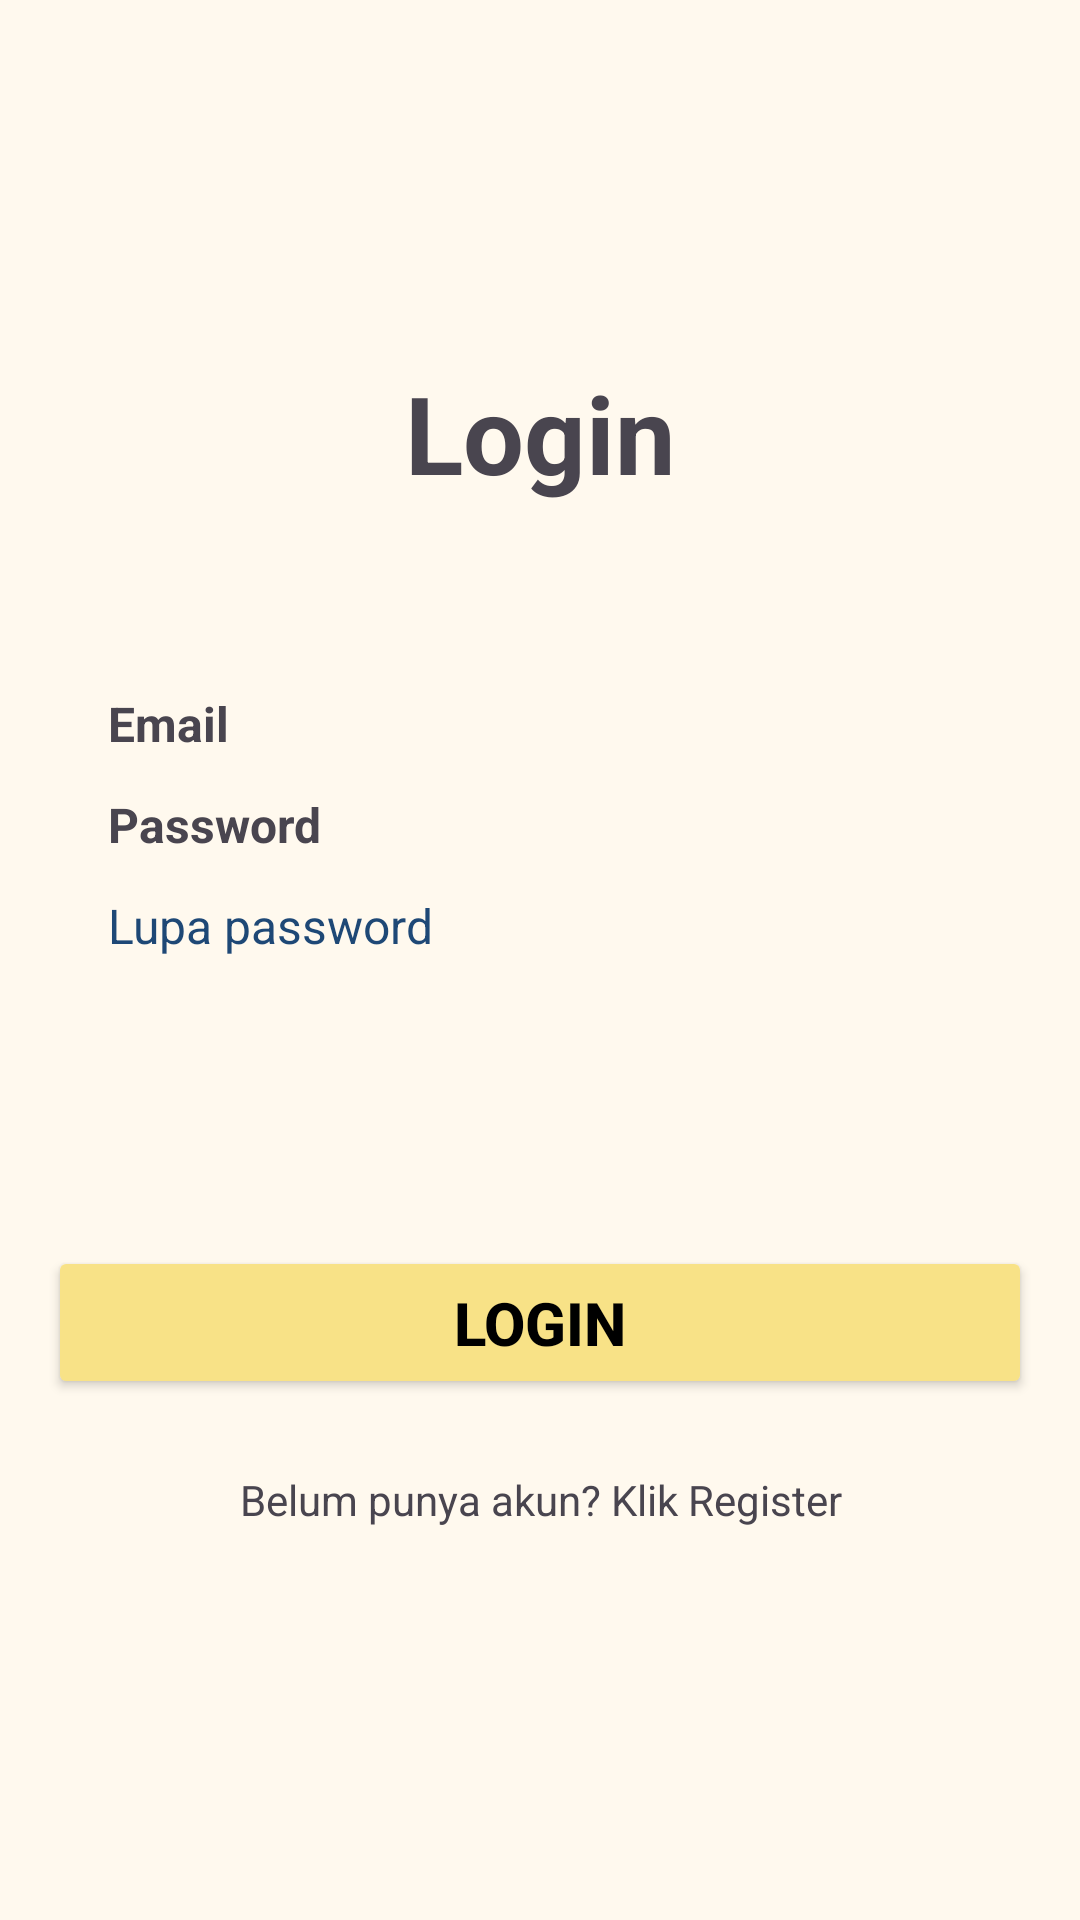

Here is an Android app screen rendered from its layout file. Give the layout XML and the strings, colors and styles it references.
<!-- AndroidManifest.xml: activity theme AppTheme -->
<!-- res/layout/activity_login.xml -->
<?xml version="1.0" encoding="utf-8"?>
<androidx.constraintlayout.widget.ConstraintLayout xmlns:android="http://schemas.android.com/apk/res/android"
    xmlns:app="http://schemas.android.com/apk/res-auto"
    xmlns:tools="http://schemas.android.com/tools"
    android:id="@+id/main"
    android:layout_width="match_parent"
    android:layout_height="match_parent"
    tools:context=".presentation.login.LoginActivity">

    <TextView
        android:id="@+id/tv_login_title"
        android:layout_width="wrap_content"
        android:layout_height="wrap_content"
        android:text="Login"
        android:textStyle="bold"
        android:textSize="36sp"
        app:layout_constraintLeft_toLeftOf="parent"
        app:layout_constraintRight_toRightOf="parent"
        app:layout_constraintTop_toTopOf="parent"
        android:layout_marginTop="120dp"/>

    <include
        android:id="@+id/layout_login"
        layout="@layout/layout_user_login"
        android:layout_width="match_parent"
        android:layout_height="wrap_content"
        android:layout_margin="16dp"
        app:layout_constraintVertical_bias="0.1"
        app:layout_constraintBottom_toBottomOf="parent"
        app:layout_constraintTop_toBottomOf="@id/tv_login_title"/>

    <FrameLayout
        android:id="@+id/fl_btn_loading_state"
        android:layout_width="match_parent"
        android:layout_height="wrap_content"
        android:padding="16dp"
        android:layout_marginTop="80dp"
        app:layout_constraintTop_toBottomOf="@id/layout_login">

        <Button
            android:id="@+id/btn_login"
            android:layout_width="match_parent"
            android:layout_height="wrap_content"
            android:text="Login"
            android:textSize="20sp"
            android:textColor="@color/md_theme_scrim"
            android:textStyle="bold"
            android:backgroundTint="@color/md_theme_primaryContainer"
            android:paddingVertical="12dp"/>

        <com.google.android.material.progressindicator.CircularProgressIndicator
            android:id="@+id/pb_loading"
            android:layout_width="match_parent"
            android:layout_height="wrap_content"
            android:layout_gravity="center"
            android:indeterminate="true"
            android:visibility="gone" />
    </FrameLayout>

    <TextView
        android:id="@+id/tv_nav_to_register"
        android:layout_width="match_parent"
        android:layout_height="wrap_content"
        android:layout_marginHorizontal="16dp"
        android:layout_marginTop="8dp"
        android:text="Belum punya akun? Klik Register"
        android:textAlignment="center"
        app:layout_constraintTop_toBottomOf="@id/fl_btn_loading_state"
        tools:layout_editor_absoluteX="16dp" />

</androidx.constraintlayout.widget.ConstraintLayout>
<!-- res/layout/layout_user_login.xml (included above) -->
<?xml version="1.0" encoding="utf-8"?>
<LinearLayout xmlns:android="http://schemas.android.com/apk/res/android"
    xmlns:tools="http://schemas.android.com/tools"
    android:layout_width="match_parent"
    android:layout_height="wrap_content"
    xmlns:app="http://schemas.android.com/apk/res-auto"
    android:orientation="vertical"
    tools:context=".presentation.login.LoginActivity">

    <TextView
        android:id="@+id/tv_email"
        android:layout_width="wrap_content"
        android:layout_height="wrap_content"
        android:layout_marginStart="20dp"
        android:layout_marginTop="12dp"
        android:text="Email"
        android:textStyle="bold"
        android:textSize="16sp"
        app:layout_constraintStart_toStartOf="parent" />

    <com.google.android.material.textfield.TextInputLayout
        android:id="@+id/til_email"
        android:layout_width="match_parent"
        android:layout_height="wrap_content"
        android:layout_marginTop="4dp"
        android:visibility="gone"
        tools:visibility="visible">

        <com.google.android.material.textfield.TextInputEditText
            android:id="@+id/et_email"
            android:layout_width="match_parent"
            android:layout_height="wrap_content"
            android:inputType="textEmailAddress" />

    </com.google.android.material.textfield.TextInputLayout>

    <TextView
        android:id="@+id/tv_password"
        android:layout_width="wrap_content"
        android:layout_height="wrap_content"
        android:layout_marginStart="20dp"
        android:layout_marginTop="12dp"
        android:text="Password"
        android:textStyle="bold"
        android:textSize="16sp"
        app:layout_constraintStart_toStartOf="parent" />

    <com.google.android.material.textfield.TextInputLayout
        android:id="@+id/til_password"
        android:layout_width="match_parent"
        android:layout_height="wrap_content"
        android:layout_marginTop="4dp"
        android:visibility="gone"
        app:passwordToggleEnabled="true"
        tools:visibility="visible">

        <com.google.android.material.textfield.TextInputEditText
            android:id="@+id/et_password"
            android:layout_width="match_parent"
            android:layout_height="wrap_content"
            android:inputType="textPassword" />

    </com.google.android.material.textfield.TextInputLayout>

    <TextView
        android:id="@+id/tv_forgot_password"
        android:layout_width="wrap_content"
        android:layout_height="wrap_content"
        android:layout_marginStart="20dp"
        android:layout_marginTop="12dp"
        android:text="Lupa password"
        android:textColor="@color/colorOnCustomColor4Container"
        android:textSize="16sp"
        app:layout_constraintStart_toStartOf="parent" />

</LinearLayout>
<!-- resources referenced by this layout -->
<resources>
  <color name="colorOnCustomColor4Container">#1E4876</color>
  <color name="md_theme_primaryContainer">#F8E287</color>
  <color name="md_theme_scrim">#000000</color>
  <color name="md_theme_primary">#6D5E0F</color>
  <color name="md_theme_onPrimary">#FFFFFF</color>
  <color name="md_theme_onPrimaryContainer">#534600</color>
  <color name="md_theme_secondary">#665E40</color>
  <color name="md_theme_onSecondary">#FFFFFF</color>
  <color name="md_theme_secondaryContainer">#EEE2BC</color>
  <color name="md_theme_onSecondaryContainer">#4E472A</color>
  <color name="md_theme_tertiary">#656015</color>
  <color name="md_theme_onTertiary">#FFFFFF</color>
  <color name="md_theme_tertiaryContainer">#ECE68D</color>
  <color name="md_theme_onTertiaryContainer">#4C4800</color>
  <color name="md_theme_error">#BA1A1A</color>
  <color name="md_theme_onError">#FFFFFF</color>
  <color name="md_theme_errorContainer">#FFDAD6</color>
  <color name="md_theme_onErrorContainer">#93000A</color>
  <color name="md_theme_background">#FFF9EE</color>
  <color name="md_theme_onBackground">#1E1B13</color>
  <color name="md_theme_surface">#FFF9EE</color>
  <color name="md_theme_onSurface">#1E1B13</color>
  <color name="md_theme_surfaceVariant">#EAE2D0</color>
  <color name="md_theme_onSurfaceVariant">#4B4739</color>
  <color name="md_theme_outline">#7C7767</color>
  <color name="md_theme_outlineVariant">#CDC6B4</color>
  <color name="md_theme_inverseSurface">#333027</color>
  <color name="md_theme_inverseOnSurface">#F7F0E2</color>
  <color name="md_theme_inversePrimary">#DBC66E</color>
  <color name="md_theme_primaryFixed">#F8E287</color>
  <color name="md_theme_onPrimaryFixed">#221B00</color>
  <color name="md_theme_primaryFixedDim">#DBC66E</color>
  <color name="md_theme_onPrimaryFixedVariant">#534600</color>
  <color name="md_theme_secondaryFixed">#EEE2BC</color>
  <color name="md_theme_onSecondaryFixed">#211B04</color>
  <color name="md_theme_secondaryFixedDim">#D1C6A1</color>
  <color name="md_theme_onSecondaryFixedVariant">#4E472A</color>
  <color name="md_theme_tertiaryFixed">#ECE68D</color>
  <color name="md_theme_onTertiaryFixed">#1E1C00</color>
  <color name="md_theme_tertiaryFixedDim">#D0CA74</color>
  <color name="md_theme_onTertiaryFixedVariant">#4C4800</color>
  <color name="md_theme_surfaceDim">#E0D9CC</color>
  <color name="md_theme_surfaceBright">#FFF9EE</color>
  <color name="md_theme_surfaceContainerLowest">#FFFFFF</color>
  <color name="md_theme_surfaceContainerLow">#FAF3E5</color>
  <color name="md_theme_surfaceContainer">#F4EDDF</color>
  <color name="md_theme_surfaceContainerHigh">#EEE8DA</color>
  <color name="md_theme_surfaceContainerHighest">#E8E2D4</color>
  <color name="colorCustomColor1">#136682</color>
  <color name="colorOnCustomColor1">#56CDFC</color>
  <color name="colorCustomColor1Container">#BEE9FF</color>
  <color name="colorOnCustomColor1Container">#004D64</color>
  <color name="colorCustomColor2">#006A69</color>
  <color name="colorOnCustomColor2">#FFFFFF</color>
  <color name="colorCustomColor2Container">#9CF1F0</color>
  <color name="colorOnCustomColor2Container">#00504F</color>
  <color name="colorCustomColor3">#715189</color>
  <color name="colorOnCustomColor3">#FFFFFF</color>
  <color name="colorCustomColor3Container">#C79CDD</color>
  <color name="colorOnCustomColor3Container">#583A6F</color>
  <color name="colorSave">#406835</color>
  <color name="colorOnSave">#FFFFFF</color>
  <color name="colorSaveContainer">#C1EFAF</color>
  <color name="colorOnSaveContainer">#295020</color>
  <color name="colorCustomColor4">#39608F</color>
  <color name="colorOnCustomColor4">#FFFFFF</color>
  <color name="colorCustomColor4Container">#D3E4FF</color>
  <color name="colorCustomColor5">#7B580D</color>
  <color name="colorOnCustomColor5">#FFFFFF</color>
  <color name="colorCustomColor5Container">#FFDEAA</color>
  <color name="colorOnCustomColor5Container">#5F4100</color>
</resources>
